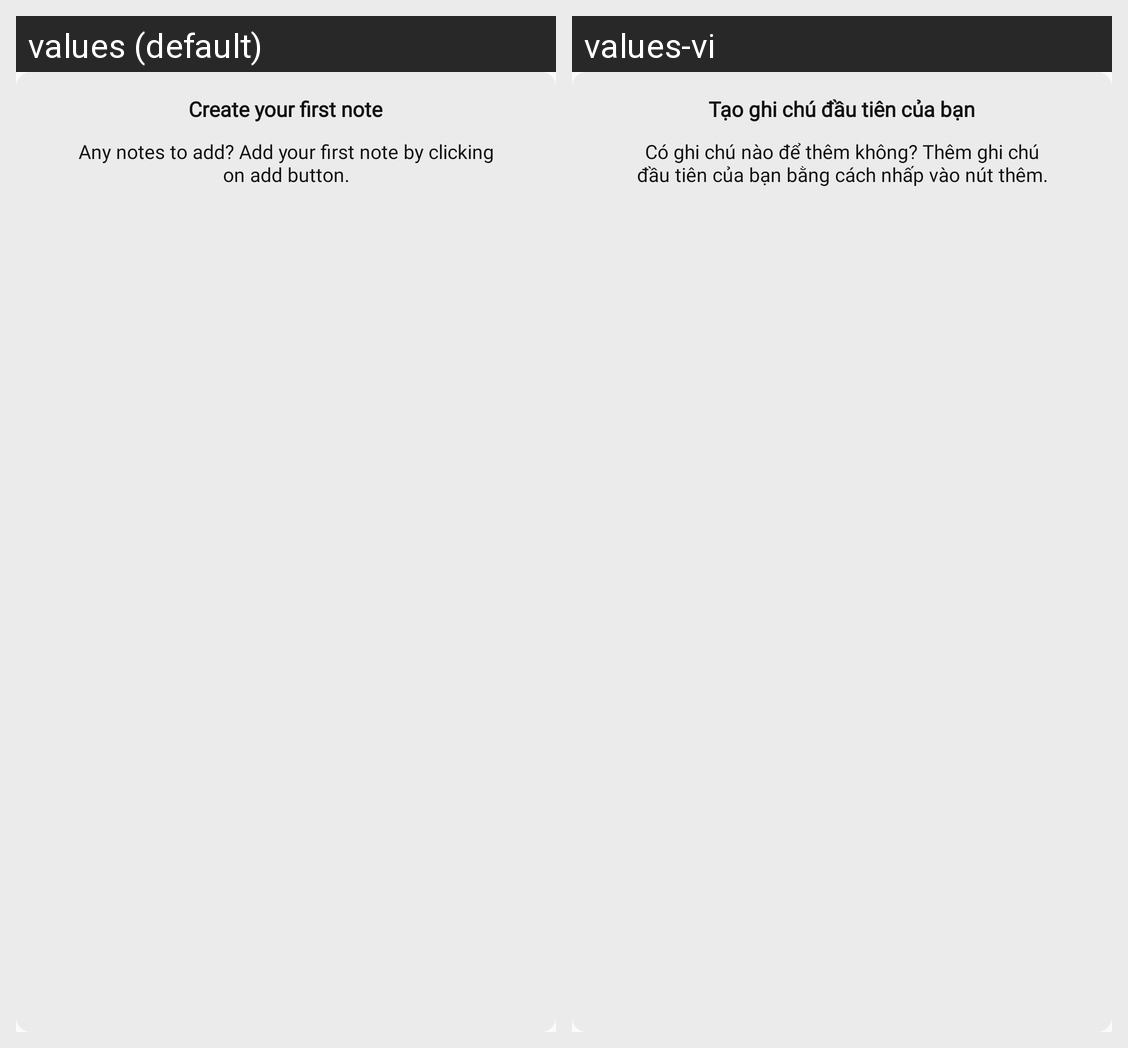

Strings drawn on this Android screen and how each of the app's shown locales translates them:
Android screen res/layout/placeholder_note_empty.xml rendered under 2 locales, left to right: values (default), values-vi. Device: Nexus 5 (rendered at 1080×1920; each locale shown at half size, 540×960, under a caption strip naming it); theme AppTheme.
Strings drawn on this screen, with the default value and each locale's value (text and hints the layout hard-codes, and strings that could not be matched under every locale, appear in the picture but are not listed):

create_your_first_note
  values: Create your first note
  values-vi: Tạo ghi chú đầu tiên của bạn

any_notes_to_add_add_your_first_note_by_clicking_on_add_button
  values: Any notes to add? Add your first note by clicking on add button.
  values-vi: Có ghi chú nào để thêm không? Thêm ghi chú đầu tiên của bạn bằng cách nhấp vào nút thêm.
